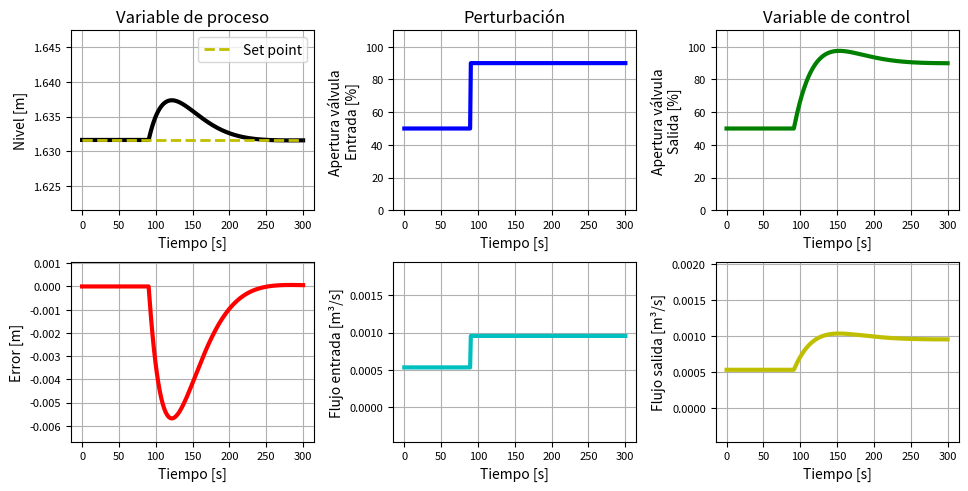

Python code for this plot:
# -*- coding: utf-8 -*-
"""
Created on Mon Apr 27 23:14:27 2020

@author: Jheison René Gutiérrez Gómez. JRGIQ.
jhrgutierrezgo@unal.edu.co.


#________________________________________________________________________________________________________________________________________________________________________


*** C O N T R O L  D E  N I V E L  P A R A  U N  T A N Q U E  (P,PI,PD,PID) .***

#________________________________________________________________________________________________________________________________________________________________________
*** DESCRIPCIÓN DEL PROCESO***


- El tanque de nivel estudiado a continuación, es un recipiente en el cuál ingresa y sale líquido.

- La geometria utilizada para el tanque es cilíndrica vertical.

- La variable de proceso es el nivel del tanque. Este se mantiene regulando el flujo de salida del líquido.

#________________________________________________________________________________________________________________________________________________________________________
***  DATOS DEL PROCESO  ***


-Fluido de proceso = Agua líquida a T=25 [°C].

-Variable de proceso (y)= Nivel de agua en el tanque [m]."Nivel_i".

-variable de control = Flujo volumétrico de salida [m^3/s]."FlujoV_out_i".

-Variable de perturbación = Flujo volumétrico de entrada [m^3/s]."FlujoV_Liq_in_i".

-Acción de control (u) = Apertura válvula de salida [%]."Val_Ctrl_i".

-Accion de perturbación (d) = Apertura de la válvula de entrada [%]."Val_Pert_i"


**PARA MAS DETALLER VER MANUAL DE USUARIO**
#________________________________________________________________________________________________________________________________________________________________________
"""
#  MODULO 0-  LIBRERÍAS DE PYTHON.

import numpy as np  ##  Libreria de python que permite realizar operaciones con vectores.
import matplotlib.pyplot as pt# Libreria de python que permite realizar gráficas.

#________________________________________________________________________________________________________________________________________________________________________
#  MODULO 1-  PARAMETROS Y CONSTANTES.
#------------------------------------------------------------------------------------------------------------------------------------------------------------------------
#  MODULO 1.1-  PARAMETROS DEL EQUIPO.

Area=1  ##  Área transversal del tanque [m^2].
Area_Orf=1.87536e-4  ##  Área del orificio de descarga del tanque [m^2].
SP=1.63165  ##  Asigna un valor al set point.

#------------------------------------------------------------------------------------------------------------------------------------------------------------------------
#  MODULO 1.2-  PARÁMETROS DEL LAS SUSTANCIAS Y CONSTANTES.

g=9.8  ##  Constante gravitacional [m/s^2].

#________________________________________________________________________________________________________________________________________________________________________
#  MODULO 2-  CONDICIONES INICIALES EN ESTADO ESTACIONARIO.(ini=Inicial, in=Entrada).

Nivel_ini=SP  ##  Nivel inicial del tanque [m].
Val_Pert_ini=50  ##  Apertura inicial de la válvula de entrada (perturbación) [%].
Val_Ctrl_ini=50  ##  Apertura inicial de la válvula de salida (acción de control) [%].
FlujoV_Liq_in=0.001060537  ##  Flujo volumétrico de entrada.

#________________________________________________________________________________________________________________________________________________________________________
#  MODULO 3-  TIEMPO DE SIMULACIÓN,PASO Y NÚMERO DE ITERACIONES.

t_Inicial = 0  ##  Tiempo en que inicia la simulación [s].
t_Final =300#int(input("Ingrese el tiempo de simulación [s] = ")) ## Tiempo en que finaliza la simulación [s].
Paso =1#float(input("ingrese el tamaño del paso para el método Euler [s] = "))  ##  Tamaño de cada partición de intervalo de tiempo.
N_Part=int((t_Final-t_Inicial)/(Paso))  ##  Determina el número de particiones necesarias para resolver el método.
tiempo = np.linspace(t_Inicial, t_Final, N_Part)  ##  Crea vector de tiempo para poder graficarlo [s].
Iterac = N_Part  ##  Número de iteraciones, ese puede decir que es igual al número de particiones.
t_Pert = int(0.3 * N_Part)  ##  Tiempo en que se aplica la perturbación 20% del tiempo final de simulación.
t_SP_2=int(0.7*N_Part)  ##  Tiempo donde cambia el Set Point (OPCIONAL).
n=1#int(input("Ingrese el tiempo de muestreo del controlador"))

#________________________________________________________________________________________________________________________________________________________________________
#  MODULO 4-  CREACIÓN DE VECTORES PARA GUARDAR DATOS.

FlujoV_Liq_in_i = np.zeros(len(tiempo))  ##  Crea un vector de datos para el flujo de entrada, (Variable de perturbación).
Nivel_i = np.zeros(len(tiempo))  ##  Crea un vector de datos para el nivel del tanque (y),(Variable proceso).
Val_Pert_i = np.zeros(len(tiempo))  ##  Crea un vector de datos para la apertura de la valvula entrada (d), (Acción de perturbación).
FlujoV_Liq_out_i = np.zeros(len(tiempo))  ##  Crea un vector de datos para el flujo de salida de la válvula (Variable control).
Error_i = np.zeros(len(tiempo))  ##  Crea un vector de datos para el error= Set Point- nivel.
SP_i = np.zeros(len(tiempo))  ##  Crea un vector de datos para el Set Point.
Area_Orf_i = np.zeros(len(tiempo))  ##  Crea un vector de datos para el coeficiente de la válvula.
Val_Ctrl_i = np.zeros(len(tiempo)+1)  ##  Crea un vector de datos para la apertura de la válvula salida (u), (Acción de control).

#________________________________________________________________________________________________________________________________________________________________________
#  MODULO 5-  SET POINT, PERTURBACIONES, Y VARIABLE DE CONTROL.
#------------------------------------------------------------------------------------------------------------------------------------------------------------------------
#  MODULO 5.1-  SET POINT.

SP_i[t_Inicial:]=SP  ##  Llena el vector del Set Point con el valor asignado como referencia.
#SP_i[t_SP_2:]=SP+0.01  ##  Cambia a un nuevo valor del Set Point, las posiciones del vector desde t_SP_2 en adelante.

#------------------------------------------------------------------------------------------------------------------------------------------------------------------------
#  MODULO 5.2-  PERTURBACIONES

Val_Pert_i[t_Inicial:]=Val_Pert_ini  ##  Inicia el valor de apertura para la válvula del líquido en estado estacionario [%].
Val_Pert_i[t_Pert:]=Val_Pert_ini+40  ##  Cambia el valor de apertura de la válvula.Tiempo en que inicia la perturbación t_Pert.

#________________________________________________________________________________________________________________________________________________________________________
#  MODULO 6-  PARÁMETROS DEL CONTROLADOR.

Kp=-1000  ##  Parámetro de ganancia proporcional [%].
ti=10  ##  Parámetro para el tiempo integral [s].
td=4  ##  Parámetro para el tiempo derivativo [s].
ITC=1  ##  Intervalo de tiempo de la acción de control.
e_1k=0  ##  Error en el instante de tiempo anterior (i-1).
e_2k=0  ##  Error en el instante de tiempo anterior (i-2).

#________________________________________________________________________________________________________________________________________________________________________
## AQUÍ EMPIEZA LA SOLUCIÓN ITERATIVA DEL MODELO DEL PROCESO CON SU CONTROLADOR.##

Nivel=Nivel_ini  ##  Asigna el valor inicial al nivel del tanque para iniciar el método.

for i in range(0,Iterac,1):
    
#------------------------------------------------------------------------------------------------------------------------------------------------------------------------
#  MODULO 7-  ACTUALIZACIÓN DE LAS VARIABLES DE PROCESO, CONTROL Y ERROR.

    Nivel_i[i]= Nivel  ##  Guarda los datos para cada solución de la Ecuación diferencial del nivel.
    Error_i[i]=SP_i[i]-Nivel_i[i]  ##  Guarda el error en cada iteración.
    Val_Ctrl_i[t_Inicial]=Val_Ctrl_ini  ##  Guarda los datos para la variable de control.(Apertura de la válvula).

#________________________________________________________________________________________________________________________________________________________________________
#  MODULO 8-  SOLUCIÓN DE ECUACIONES.
#------------------------------------------------------------------------------------------------------------------------------------------------------------------------
#  MODULO 8.1-  SOLUCIÓN DE ECUACIONES CONSTITUTIVAS.
    
    FlujoV_Liq_in_i[i]=(Val_Pert_i[i]/100)*FlujoV_Liq_in  ##  Soluciona y actualiza los valores para la ecuación de flujo volumétrico de entrada [m3/s].
    FlujoV_Liq_out_i[i]=(Val_Ctrl_i[i]/100)*Area_Orf*np.sqrt(2*g*Nivel_i[i])  ##  Soluciona y actualiza los valores para el flujo volumétrico de salida [m^3/s].

#------------------------------------------------------------------------------------------------------------------------------------------------------------------------
#  MODULO 8.2-  SOLUCIÓN DE ECUACIONES DIFERENCIALES APLICANDO EL MÉTODO EULER.

    dLdt=(FlujoV_Liq_in_i[i]-FlujoV_Liq_out_i[i])/Area  ##  Soluciona la derivada de la ED para el nivel.
    Nivel=Nivel_ini+dLdt*Paso  ##  Soluciona la ecuación diferencial, agregandole al nivel inicial el cambio que tiene esta en una pequeña partición o instante de tiempo (Paso).
    Nivel_ini=Nivel  ##  Actualiza el nivel para iniciar con el siguiente paso [m].
         
#________________________________________________________________________________________________________________________________________________________________________

#  MODULO 9-  SELECCIÓN Y ACCIONES DEL CONTROLADOR.
#------------------------------------------------------------------------------------------------------------------------------------------------------------------------
#  MODULO 9.1-  CONTROLADOR (P).

    if (td==0 and ti>=9999):  ##  Control (P), depende de los parametros td y ti.
        Delta_u = Kp*ITC*Error_i[i]  ##  Ecuación para el control (P).
 
#------------------------------------------------------------------------------------------------------------------------------------------------------------------------
#  MODULO 9.2-  CONTROLADOR (PI),(PD) Y (PID).

    else:                
         Delta_u= Kp*ITC*(Error_i[i]-e_1k) + Kp*(ITC/ti)*e_1k + Kp*(td/ITC)*(Error_i[i]-2*e_1k+e_2k)  ##  Ecuación para el control (PID)

#------------------------------------------------------------------------------------------------------------------------------------------------------------------------
#  MODULO 9.3-  ACTUALIZACION DEL ERROR.
         
    e_1k=Error_i[i]  ##  Actualiza el error anterior (i-1).
    e_2k=e_1k  ##  Actualiza el error anterior (i-2).
      
#------------------------------------------------------------------------------------------------------------------------------------------------------------------------
#  MODULO 9.4-  ACCIÓNES DE CONTROL.    
    
    if (Val_Ctrl_i[i]+Delta_u)>100: 
        Val_Ctrl_i[i+1]=100  ##  Corrige la acción de control para que no pase de su límite máximo.
        
    elif (Val_Ctrl_i[i]+Delta_u)<0:        
        Val_Ctrl_i[i+1]=0  ##  Corrige la acción de control para que no pase de su límite mínimo.
    
    else:
         Val_Ctrl_i[i+1]=Val_Ctrl_i[i]+Delta_u  ##  Acción de control dentro de los límites establecidos, se actualiza normalmente sumandole el cambio.  

Val_Ctrl_i=Val_Ctrl_i[:i+1]  ##  Ajusta el vector a las dimensiones requeridas. 
    
#________________________________________________________________________________________________________________________________________________________________________
#  MODULO 10-  GRAFICAS Y RESULTADOS.        

pt.figure("MODELO TANQUE (CONTROL PID)", [10,5])  ##  Crea figura y le otorga dimensiones.
 
#----------------------------------------------------------------------------------------------------------
#  MODULO 10.1-  GRAFICA LOS DATOS, NIVEL VS TIEMPO .
                                                                                                        #_______#
                                                                                                        #|1 2 3|#
pt.subplot(2, 3, 1)  ##  Hace una sub-figura (N°filas , N°columnas , Posicion de la figura en el subplot) #|4 5 6|#.
pt.tight_layout(pad=3, w_pad=5, h_pad=2)  ##  Espaciado entre las figuras del subplot (Espaciado entre la margen , Espaciado entre figuras (Horizontal) , Espaciado entre figuras (Vertical).
pt.grid(True)  ##  Agrega la cuadrilla a la grafica.
pt.plot(tiempo, Nivel_i, "k", linewidth=3)  ##  Grafica los datos requeridos (x , y , Color de la linea , Grosor de la linea).
pt.plot(tiempo, SP_i, "y--", label="Set point", linewidth=2)  ##  Grafica el Set Point.
pt.xlabel("Tiempo [s]")  ##  Agrega título al eje x.
pt.ylabel("Nivel [m]")  ##  Agrega título al eje y.
pt.ylim(min(Nivel_i)-0.01,max(Nivel_i)+0.01)  ##  Ajusta los limites en el eje (y) para mejor visualización.
pt.title("Variable de proceso")
pt.tick_params(labelsize=8)  ##  Ajusta el tamaño de los títulos para los ejes  (x , y), y de igual manera ajusta el tamaño de los números en cuadrilla(Grid).
pt.legend(loc="best")  ##  Agrega la leyenda en la grafica.("best" es la mejor ubicación).

#------------------------------------------------------------------------------------------------------------------------------------------------------------------------
#  MODULO 10.2- GRAFICA LOS DATOS, ACCIÓN DE PERTURBACIÓN (d) VS TIEMPO .

pt.subplot(2, 3, 2)
pt.grid(True)
pt.plot(tiempo, Val_Pert_i, "b", linewidth=3)
pt.xlabel("Tiempo [s]")
pt.ylabel("Apertura válvula \nEntrada [%]")
pt.title("Perturbación")
pt.tick_params(labelsize=8)
pt.ylim(0, 110)

#------------------------------------------------------------------------------------------------------------------------------------------------------------------------
#  MODULO 10.3- GRAFICA LOS DATOS, ACCIÓN DE CONTROL (u) VS TIEMPO.

pt.subplot(2, 3, 3)
pt.grid(True)
pt.plot(tiempo, Val_Ctrl_i, "g", linewidth=3)
pt.xlabel("Tiempo [s]")
pt.ylabel("Apertura válvula\nSalida [%]")
pt.title("Variable de control")
pt.tick_params(labelsize=8)
pt.ylim(0, 110)

#------------------------------------------------------------------------------------------------------------------------------------------------------------------------
#  MODULO 11.4- GRAFICA LOS DATOS, ERROR VS TIEMPO .

pt.subplot(2, 3, 4)
pt.grid(True)
pt.plot(tiempo, Error_i, "r", linewidth=3)
pt.xlabel("Tiempo [s]")
pt.ylabel("Error [m]")
pt.tick_params(labelsize=8)
pt.ylim(min(Error_i)- 0.001, max(Error_i)+ 0.001)

#------------------------------------------------------------------------------------------------------------------------------------------------------------------------
#  MODULO 11.5- GRAFICA LOS DATOS, FLUJO VÁLVULA ENTRADA (Variable de perturbación) VS TIEMPO.

pt.subplot(2,3,5)
pt.grid(True)
pt.plot(tiempo,FlujoV_Liq_in_i, 'c',linewidth=3)
pt.ylabel("Flujo entrada [m\N{superscript three}/s]")
pt.xlabel("Tiempo [s]")
pt.tick_params(labelsize=8)
pt.ylim(min(FlujoV_Liq_in_i)-0.001,max(FlujoV_Liq_in_i)+0.001)

#------------------------------------------------------------------------------------------------------------------------------------------------------------------------
#  MODULO 10.6- GRAFICA LOS DATOS, FLUJO VÁLVULA SALIDA (Variable Ctrl) VS TIEMPO.

pt.subplot(2, 3, 6)
pt.grid(True)
pt.plot(tiempo,FlujoV_Liq_out_i,'y',linewidth=3)
pt.ylabel("Flujo salida [m\N{superscript three}/s]")
pt.xlabel("Tiempo [s]")
pt.tick_params(labelsize=8)
pt.ylim(min(FlujoV_Liq_out_i)-0.001,max(FlujoV_Liq_out_i)+0.001)

#________________________________________________________________________________________________________________________________________________________________________
